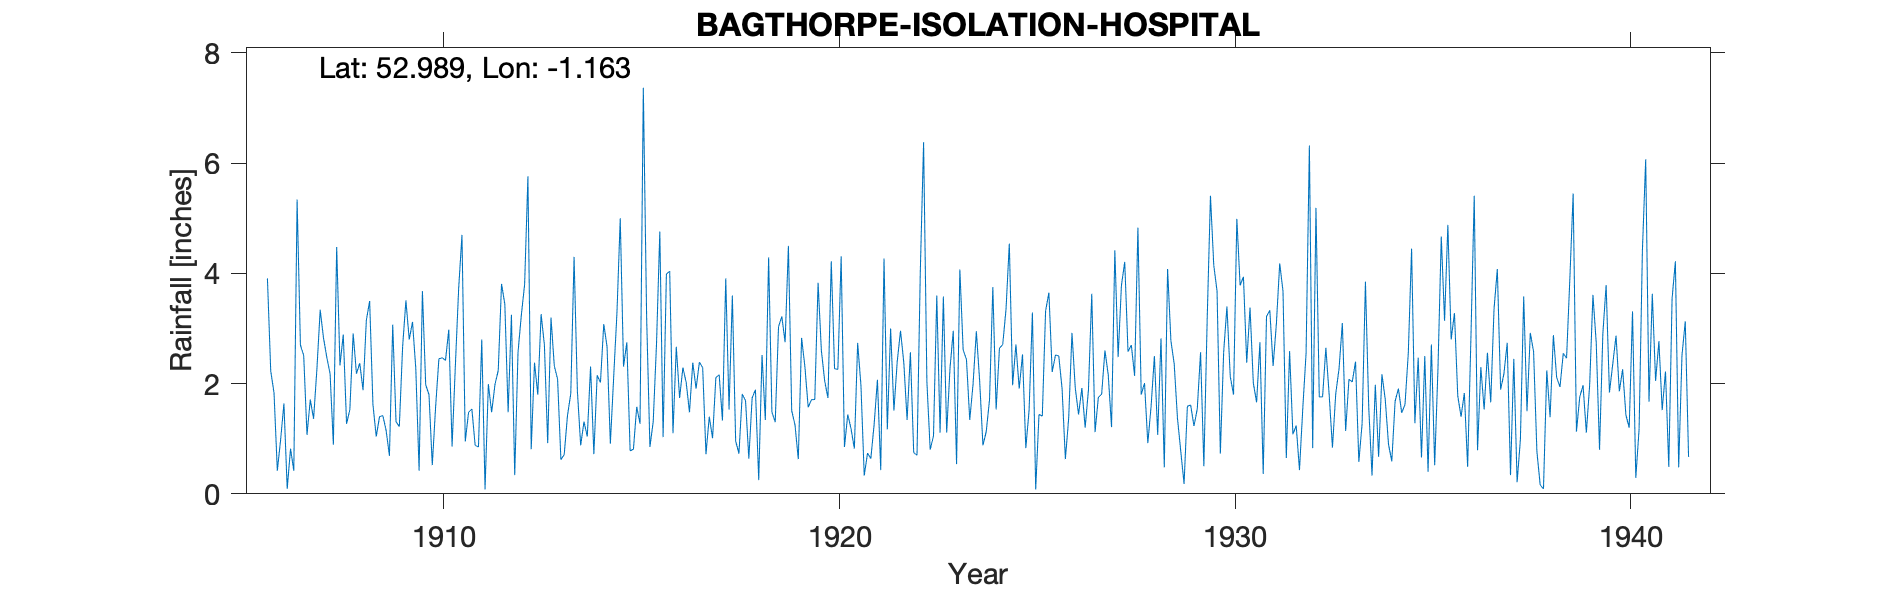

Source data for this figure (header and first rows):
BAGTHORPE-ISOLATION-HOSPITAL, , , , , , , , , , , , , , , , , , , , , , , 
Grid ref, SK563439, Long, -1.163, Lat, 52.99, Elevation, 189, ft, , , , , , , , , , , , , , , 
Station no, 2609, , , , , , , , , , , , , , , , , , , , , , 
, 1900, 1901, 1902, 1903, 1904, 1905, 1906, 1907, 1908, 1909, 1910, 1911, 1912, 1913, 1914, 1915, 1916, 1917, 1918, 1919, 1920, 1921, 1922
January, , , , , , , 3.91, 1.07, 1.27, 1.15, 1.98, 0.95, 3.44, 2.7, 1.31, 2.31, 1.03, 2.29, 1.81, 3.22, 2.6, 1.97, 2.96
February, , , , , , , 2.23, 1.71, 1.53, 0.69, 1.8, 1.48, 1.48, 0.92, 1.04, 2.75, 3.99, 0.72, 1.69, 2.75, 2.05, 0.33, 2.38
March, , , , , , , 1.83, 1.36, 2.91, 3.07, 0.52, 1.54, 3.25, 3.2, 2.31, 0.78, 4.04, 1.4, 0.64, 4.5, 1.74, 0.74, 1.34
April, , , , , , , 0.42, 2.26, 2.18, 1.31, 1.57, 0.88, 0.34, 2.32, 0.72, 0.81, 1.1, 1.01, 1.74, 1.51, 4.22, 0.64, 2.57
May, , , , , , , 0.98, 3.34, 2.37, 1.22, 2.45, 0.85, 2.57, 2.08, 2.15, 1.58, 2.67, 2.11, 1.89, 1.25, 2.27, 1.26, 0.75
June, , , , , , , 1.64, 2.83, 1.88, 2.67, 2.47, 2.8, 3.24, 0.62, 2.02, 1.27, 1.74, 2.16, 0.25, 0.63, 2.26, 2.07, 0.7
July, , , , , , , 0.09, 2.48, 3.15, 3.51, 2.42, 0.08, 3.8, 0.71, 3.08, 7.37, 2.29, 1.33, 2.52, 2.83, 4.31, 0.43, 4.03
August, , , , , , , 0.82, 2.18, 3.5, 2.8, 2.98, 1.99, 5.76, 1.42, 2.67, 3.21, 2.02, 3.91, 1.34, 2.31, 0.85, 4.27, 6.38
September, , , , , , , 0.42, 0.89, 1.62, 3.12, 0.86, 1.48, 0.81, 1.82, 0.91, 0.85, 1.48, 1.53, 4.29, 1.57, 1.44, 1.17, 2.03
October, , , , , , , 5.34, 4.48, 1.04, 2.27, 2.33, 1.98, 2.38, 4.3, 2.11, 1.31, 2.38, 3.6, 1.48, 1.71, 1.18, 3, 0.8
November, , , , , , , 2.7, 2.33, 1.4, 0.42, 3.73, 2.24, 1.8, 1.87, 3.28, 2.72, 1.91, 0.96, 1.3, 1.71, 0.82, 1.51, 1.05
December, , , , , , , 2.51, 2.89, 1.42, 3.68, 4.7, 3.81, 3.26, 0.88, 5, 4.76, 2.39, 0.73, 3.03, 3.83, 2.74, 2.4, 3.6
Total, , , , , , , 22.89, 27.82, 24.27, 25.91, 27.81, 20.08, 32.13, 22.84, 26.6, 29.72, 27.04, 21.75, 21.98, 27.82, 26.48, 19.79, 28.59
